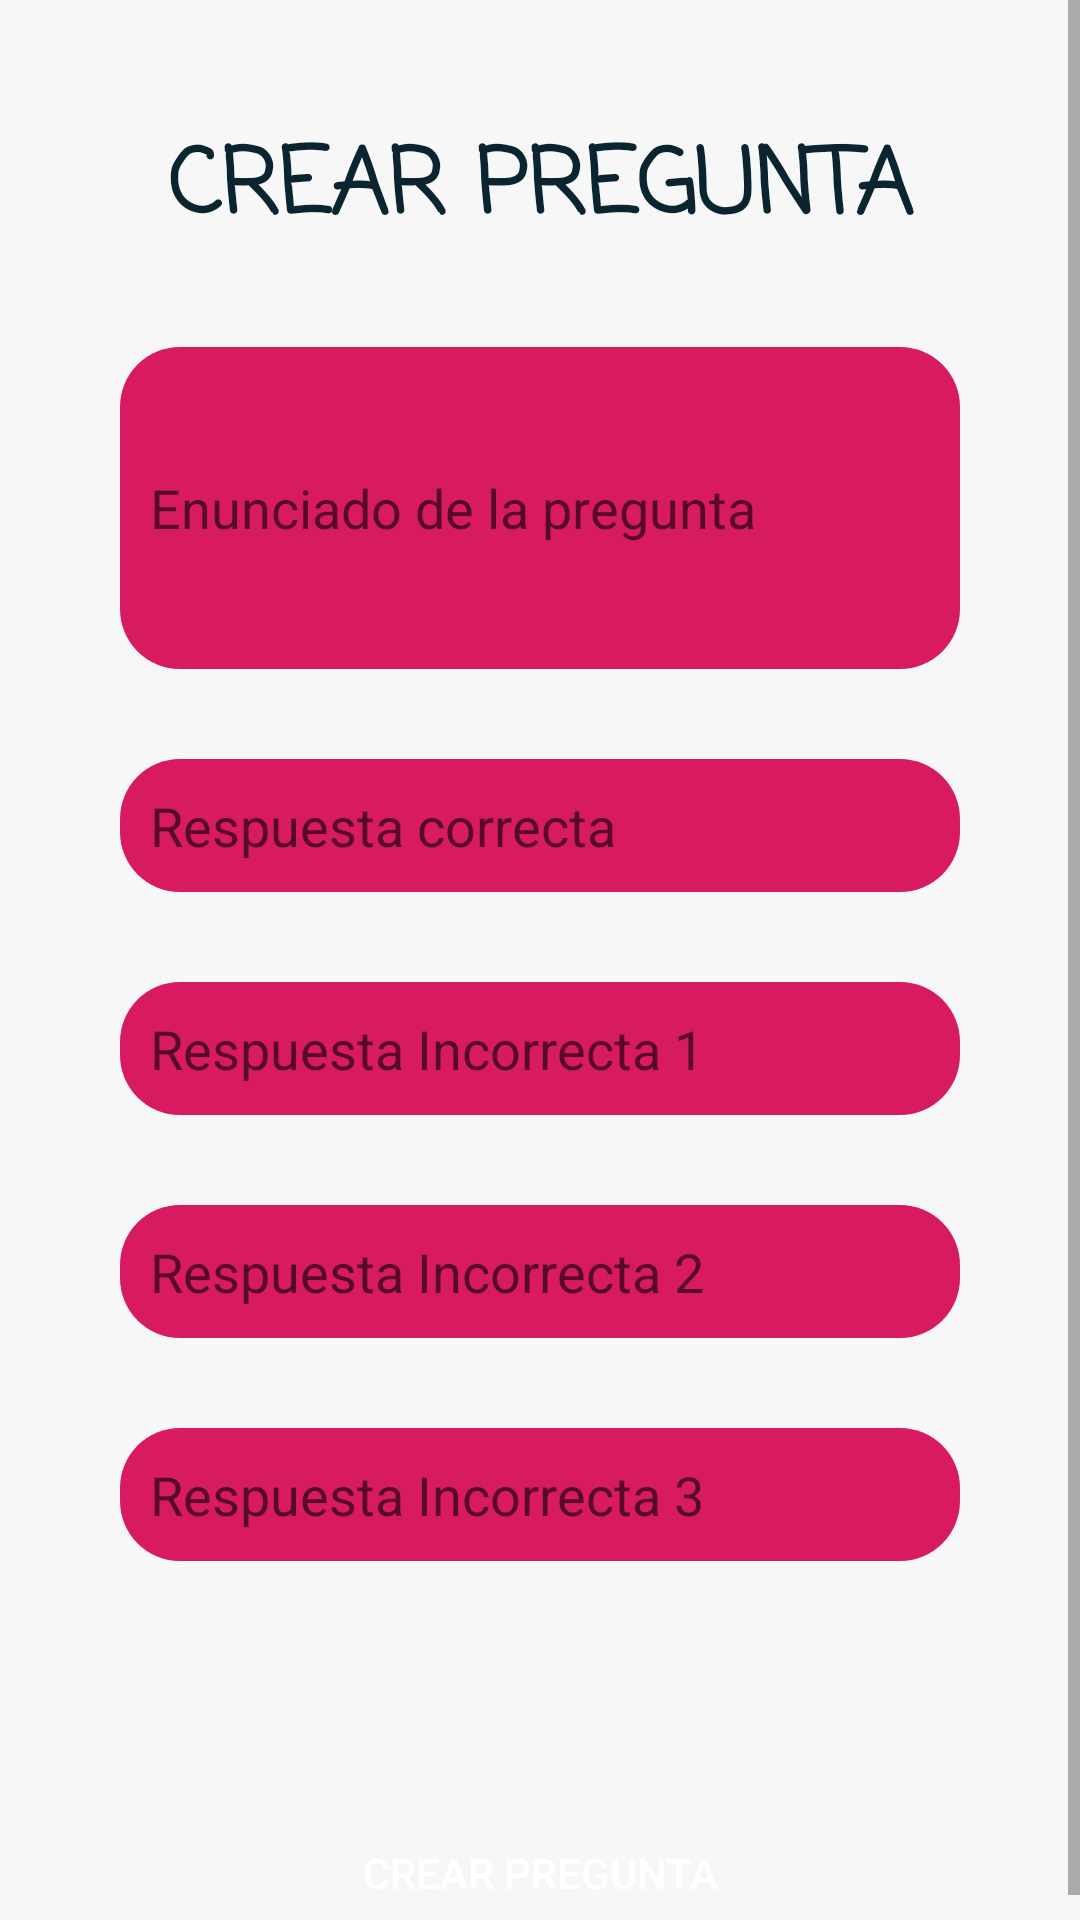

Write the Android layout XML for this screen, with the resource values it uses.
<!-- AndroidManifest.xml: application theme AppTheme -->
<!-- res/layout/activity_add_question.xml -->
<?xml version="1.0" encoding="utf-8"?>
<ScrollView
    xmlns:android="http://schemas.android.com/apk/res/android"
    xmlns:app="http://schemas.android.com/apk/res-auto"
    xmlns:tools="http://schemas.android.com/tools"
    android:layout_width="match_parent"
    android:layout_height="match_parent"
    android:fillViewport="true"
    tools:context=".Controller.AddQuestion">

    <androidx.constraintlayout.widget.ConstraintLayout
        android:layout_width="match_parent"
        android:layout_height="match_parent">

        <ImageView
            android:id="@+id/imageView2"
            android:layout_width="0dp"
            android:layout_height="0dp"
            android:alpha="0.015"
            android:src="#000000"
            app:layout_constraintBottom_toBottomOf="parent"
            app:layout_constraintEnd_toEndOf="parent"
            app:layout_constraintHorizontal_bias="0.0"
            app:layout_constraintStart_toStartOf="parent"
            app:layout_constraintTop_toTopOf="parent"
            app:layout_constraintVertical_bias="0.0" />

        <TextView
            android:id="@+id/textView2"
            android:layout_width="match_parent"
            android:layout_height="wrap_content"
            android:fontFamily="casual"
            android:text="CREAR PREGUNTA"
            android:layout_marginTop="40dp"
            android:textAlignment="center"
            android:textColor="@color/colorPrimaryDark"
            android:textSize="30dp"
            android:textStyle="bold"
            app:layout_constraintEnd_toEndOf="parent"
            app:layout_constraintStart_toStartOf="parent"
            app:layout_constraintTop_toTopOf="parent" />


        <EditText
            android:id="@+id/textQuestion"
            android:layout_width="match_parent"
            android:layout_height="wrap_content"
            android:layout_marginLeft="40dp"
            android:layout_marginRight="40dp"
            android:layout_marginTop="30dp"
            android:background="@drawable/border_text"
            android:ems="15"
            android:inputType="textMultiLine"
            android:lines="4"
            android:maxLines="10"
            android:padding="10dp"
            android:hint="Enunciado de la pregunta"
            android:textColor="@color/colorPrimaryDark"
            android:textCursorDrawable="@color/colorPrimaryDark"
            app:layout_constraintEnd_toEndOf="parent"
            app:layout_constraintHorizontal_bias="0.8"
            app:layout_constraintStart_toStartOf="parent"
            app:layout_constraintTop_toBottomOf="@+id/textView2" />


        <EditText
            android:id="@+id/textCorrect"
            android:layout_width="match_parent"
            android:layout_height="wrap_content"
            android:layout_marginLeft="40dp"
            android:layout_marginRight="40dp"
            android:layout_marginTop="30dp"
            android:background="@drawable/border_text"
            android:ems="15"
            android:padding="10dp"
            android:hint="Respuesta correcta"
            android:textCursorDrawable="@color/colorPrimaryDark"
            android:textColor="@color/colorPrimaryDark"
            app:layout_constraintEnd_toEndOf="parent"
            app:layout_constraintHorizontal_bias="0.8"
            app:layout_constraintStart_toStartOf="parent"
            app:layout_constraintTop_toBottomOf="@+id/textQuestion" />


        <EditText
            android:id="@+id/textIncorrectOne"
            android:layout_width="match_parent"
            android:layout_height="wrap_content"
            android:layout_marginLeft="40dp"
            android:layout_marginRight="40dp"
            android:layout_marginTop="30dp"
            android:background="@drawable/border_text"
            android:ems="15"
            android:padding="10dp"
            android:hint="Respuesta Incorrecta 1"
            android:textCursorDrawable="@color/colorPrimaryDark"
            android:textColor="@color/colorPrimaryDark"
            app:layout_constraintEnd_toEndOf="parent"
            app:layout_constraintHorizontal_bias="0.8"
            app:layout_constraintStart_toStartOf="parent"
            app:layout_constraintTop_toBottomOf="@+id/textCorrect" />

        <EditText
            android:id="@+id/textIncorrectTwo"
            android:layout_width="match_parent"
            android:layout_height="wrap_content"
            android:layout_marginLeft="40dp"
            android:layout_marginRight="40dp"
            android:layout_marginTop="30dp"
            android:background="@drawable/border_text"
            android:ems="15"
            android:padding="10dp"
            android:hint="Respuesta Incorrecta 2"
            android:textCursorDrawable="@color/colorPrimaryDark"
            android:textColor="@color/colorPrimaryDark"
            app:layout_constraintEnd_toEndOf="parent"
            app:layout_constraintHorizontal_bias="0.8"
            app:layout_constraintStart_toStartOf="parent"
            app:layout_constraintTop_toBottomOf="@+id/textIncorrectOne" />


        <EditText
            android:id="@+id/textIncorrectThree"
            android:layout_width="match_parent"
            android:layout_height="wrap_content"
            android:layout_marginLeft="40dp"
            android:layout_marginRight="40dp"
            android:layout_marginTop="30dp"
            android:background="@drawable/border_text"
            android:ems="15"
            android:padding="10dp"
            android:hint="Respuesta Incorrecta 3"
            android:textCursorDrawable="@color/colorPrimaryDark"
            android:textColor="@color/colorPrimaryDark"
            app:layout_constraintEnd_toEndOf="parent"
            app:layout_constraintHorizontal_bias="0.8"
            app:layout_constraintStart_toStartOf="parent"
            app:layout_constraintTop_toBottomOf="@+id/textIncorrectTwo" />

        <Spinner
            android:id="@+id/addTheme"
            android:layout_width="match_parent"
            android:layout_height="wrap_content"
            android:background="@drawable/border_text"
            android:layout_marginLeft="40dp"
            android:layout_marginRight="40dp"
            android:layout_marginTop="40dp"
            app:layout_constraintStart_toStartOf="parent"
            app:layout_constraintTop_toBottomOf="@+id/textIncorrectThree" />


        <Button
            android:id="@+id/btnAddQuestion"
            android:layout_width="match_parent"
            android:layout_height="wrap_content"
            android:background="@drawable/btn_blue_dark"
            android:onClick="onClickAddQuestion"
            android:text="Crear Pregunta"
            android:layout_marginLeft="40dp"
            android:layout_marginRight="40dp"
            android:layout_marginTop="40dp"
            android:textColor="@android:color/white"
            app:layout_constraintEnd_toEndOf="parent"
            app:layout_constraintStart_toStartOf="parent"
            app:layout_constraintTop_toBottomOf="@+id/addTheme" />


    </androidx.constraintlayout.widget.ConstraintLayout>

</ScrollView>
<!-- resources referenced by this layout -->
<resources>
  <color name="colorPrimaryDark">#0A2430</color>
  <!-- drawable border_text (drawable) -->
  <?xml version="1.0" encoding="utf-8"?>
  <shape xmlns:android="http://schemas.android.com/apk/res/android" android:shape="rectangle">
  
      <solid android:color="@color/colorAccent" />
      <corners android:radius="20dp"/>
  
  </shape>
  <style name="AppTheme" parent="Theme.AppCompat.Light.NoActionBar">
          
          <item name="colorPrimary">@color/colorPrimary</item>
          <item name="colorPrimaryDark">@color/colorPrimaryDark</item>
          <item name="colorAccent">@color/colorAccent</item>
      </style>
  <color name="colorAccent">#D81B60</color>
  <color name="colorPrimary">#1E97CF</color>
</resources>
